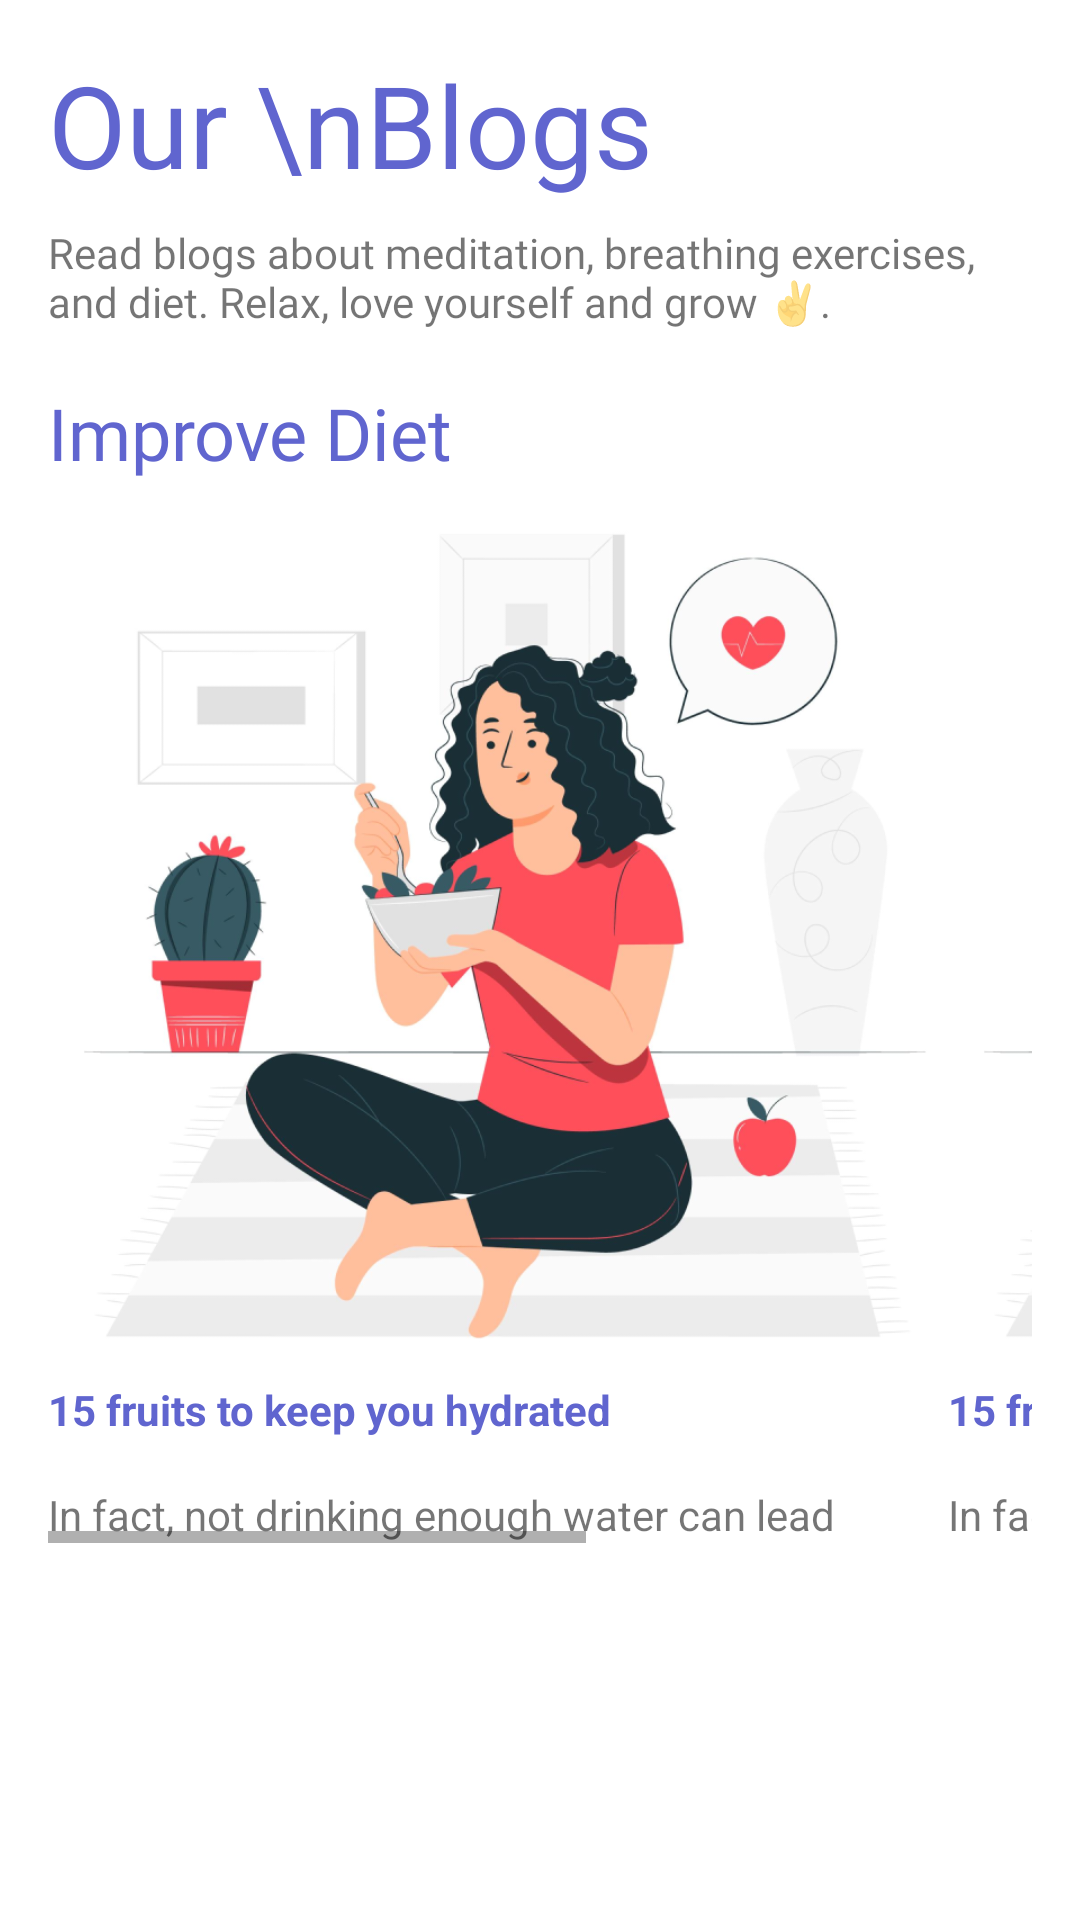

This screen was rendered from an Android layout file. Write that file and the resources it references.
<!-- AndroidManifest.xml: activity theme Theme.Anxily.NoActionBar -->
<!-- res/layout/activity_blogs.xml -->
<?xml version="1.0" encoding="utf-8"?>
<androidx.appcompat.widget.LinearLayoutCompat xmlns:android="http://schemas.android.com/apk/res/android"
    xmlns:app="http://schemas.android.com/apk/res-auto"
    xmlns:tools="http://schemas.android.com/tools"
    android:layout_width="match_parent"
    android:layout_height="match_parent"
    android:layout_margin="16dp"
    android:padding="16dp"
    android:orientation="vertical"
    tools:context=".BlogsActivity">


    <TextView
        android:layout_width="match_parent"
        android:layout_height="wrap_content"
        android:fontFamily="@font/dm_sans_bold"
        android:text="Our \nBlogs"
        android:textAlignment="viewStart"
        android:textColor="#6065CF"
        android:textSize="38sp"
        app:layout_constraintEnd_toEndOf="parent"
        app:layout_constraintStart_toStartOf="parent"
        app:layout_constraintTop_toTopOf="parent" />

    <TextView
        android:fontFamily="@font/dm_sans_bold"
        android:layout_marginTop="8dp"
        android:layout_width="wrap_content"
        android:layout_height="wrap_content"
        android:text="Read blogs about meditation, breathing exercises, and diet. Relax, love yourself and grow ✌."/>

    <TextView
        android:layout_marginTop="18dp"
        android:layout_width="match_parent"
        android:layout_height="wrap_content"
        android:fontFamily="@font/dm_sans_bold"
        android:text="Improve Diet"
        android:textAlignment="viewStart"
        android:textColor="#6065CF"
        android:textSize="24sp"
        app:layout_constraintEnd_toEndOf="parent"
        app:layout_constraintStart_toStartOf="parent"
        app:layout_constraintTop_toTopOf="parent" />

    <HorizontalScrollView
        android:layout_width="match_parent"
        android:id="@+id/hs"
        android:layout_height="wrap_content">
        <androidx.appcompat.widget.LinearLayoutCompat
            android:layout_width="match_parent"
            android:orientation="horizontal"
            android:layout_height="wrap_content">

            <androidx.appcompat.widget.LinearLayoutCompat xmlns:android="http://schemas.android.com/apk/res/android"
                android:layout_width="match_parent"
                android:orientation="vertical"
                android:layout_height="match_parent">

                <ImageView
                    android:layout_width="300dp"
                    android:layout_gravity="center"
                    android:src="@drawable/image1"
                    android:layout_height="300dp"/>
                <TextView
                    android:layout_width="match_parent"
                    android:layout_height="wrap_content"
                    android:textColor="#6065CF"
                    android:textStyle="bold"
                    android:text="15 fruits to keep you hydrated"/>

                <TextView
                    android:layout_width="match_parent"
                    android:layout_height="wrap_content"
                    android:layout_marginTop="16dp"
                    android:text="In fact, not drinking enough water can lead to dehydration, which can cause fatigue, headaches, skin problems"/>


            </androidx.appcompat.widget.LinearLayoutCompat>

            <androidx.appcompat.widget.LinearLayoutCompat xmlns:android="http://schemas.android.com/apk/res/android"
                android:layout_width="wrap_content"
                android:orientation="vertical"
                android:layout_height="match_parent">

                <ImageView
                    android:layout_width="300dp"
                    android:layout_gravity="center"
                    android:src="@drawable/image1"
                    android:layout_height="300dp"/>
                <TextView
                    android:layout_width="match_parent"
                    android:layout_height="wrap_content"
                    android:textColor="#6065CF"
                    android:textStyle="bold"
                    android:text="15 fruits to keep you hydrated"/>

                <TextView
                    android:layout_width="match_parent"
                    android:layout_height="wrap_content"
                    android:layout_marginTop="16dp"
                    android:text="In fact, not drinking enough water can lead to dehydration, which can cause fatigue, headaches, skin problems"/>


            </androidx.appcompat.widget.LinearLayoutCompat>

        </androidx.appcompat.widget.LinearLayoutCompat>


    </HorizontalScrollView>

</androidx.appcompat.widget.LinearLayoutCompat>
<!-- resources referenced by this layout -->
<resources>
  <!-- drawable image1: png bitmap (drawable, 209724 bytes) -->
  <style name="Theme.Anxily.NoActionBar" parent="Theme.MaterialComponents.DayNight.NoActionBar">
          
          <item name="colorPrimary">@color/appRed</item>
          <item name="colorPrimaryVariant">@color/appPrimaryVariant</item>
          <item name="colorOnPrimary">@color/white</item>
          
          <item name="colorSecondary">@color/appRed</item>
          <item name="colorSecondaryVariant">@color/appPrimaryVariant</item>
          <item name="colorOnSecondary">@color/white</item>
          
          <item name="android:statusBarColor" tools:targetApi="l">?attr/colorPrimaryVariant</item>
          
      </style>
  <color name="appRed">#6ACCD5</color>
  <color name="appPrimaryVariant">#29FFCD</color>
  <color name="white">#FFFFFFFF</color>
</resources>
